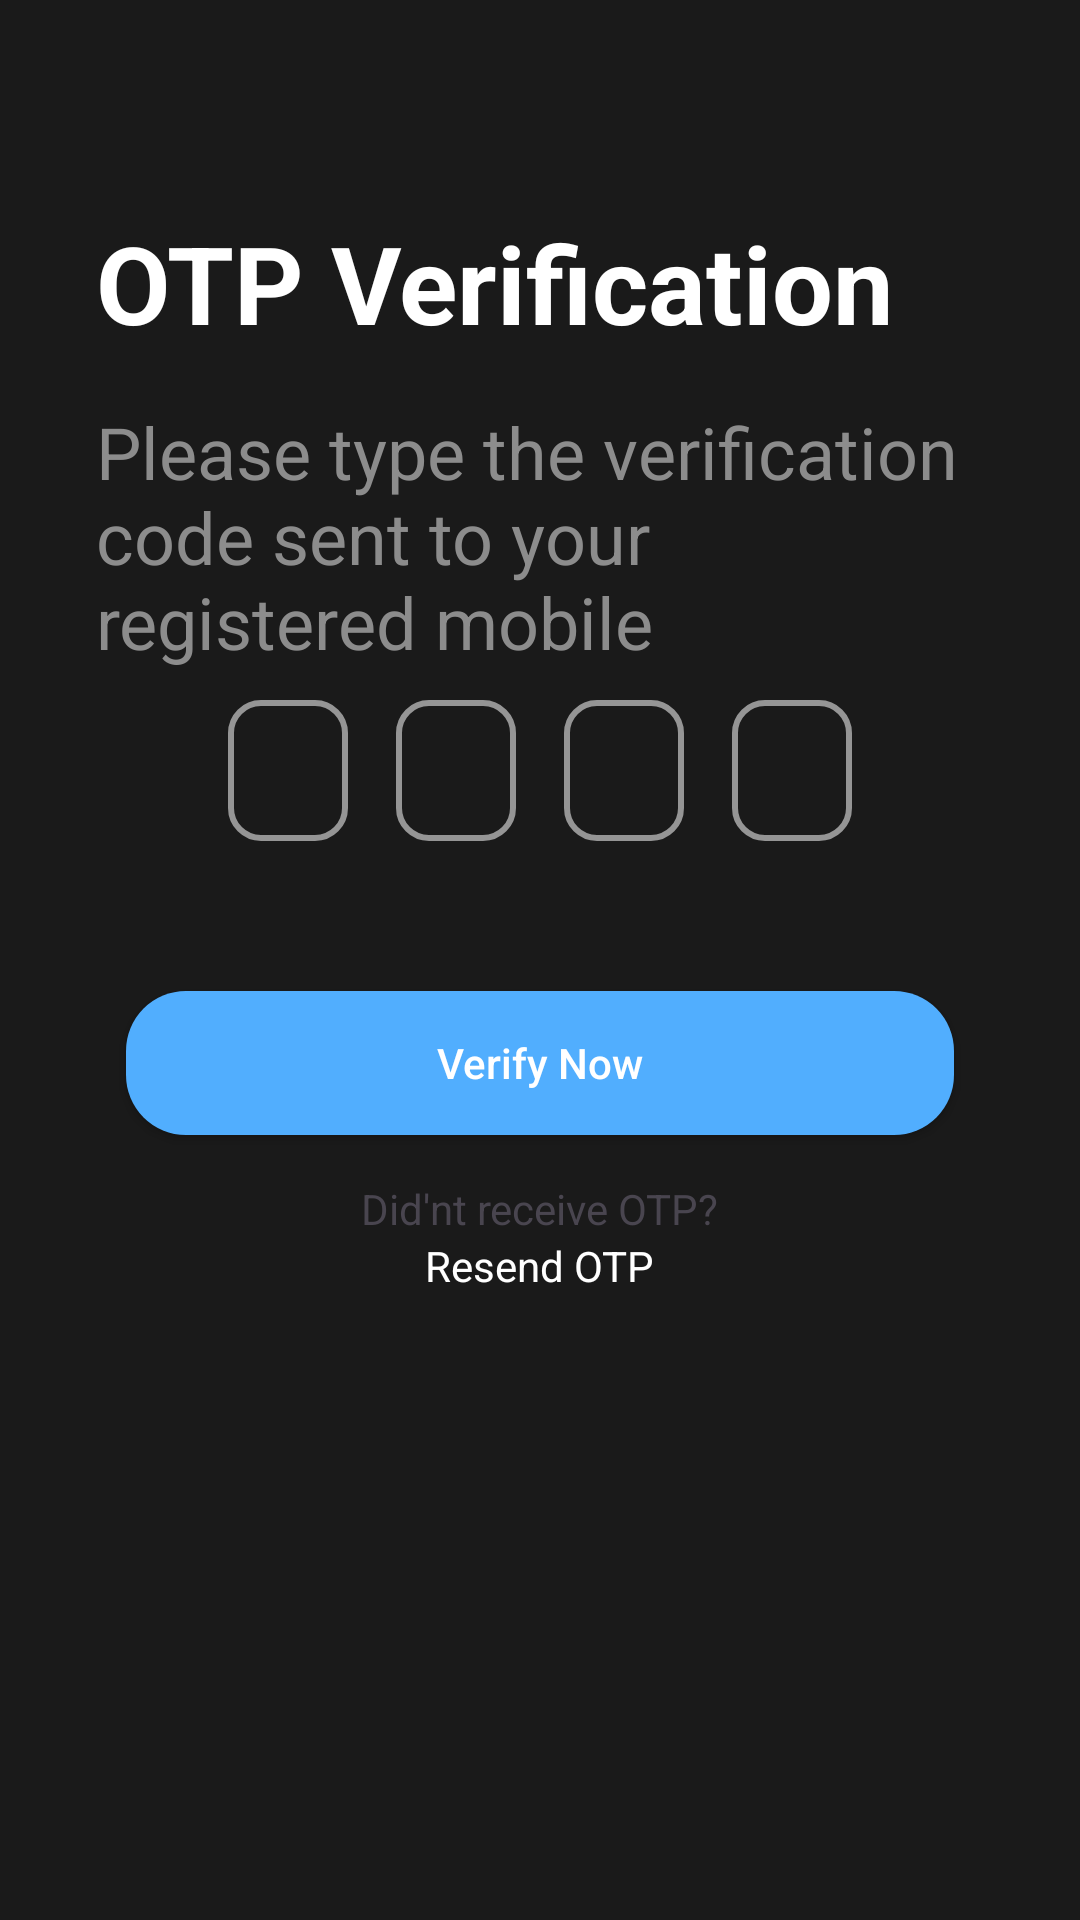

This screen was rendered from an Android layout file. Write that file and the resources it references.
<!-- AndroidManifest.xml: application theme Theme.PHOTOBOMB -->
<!-- res/layout/activity_otpverification.xml -->
<?xml version="1.0" encoding="utf-8"?>
<androidx.constraintlayout.widget.ConstraintLayout xmlns:android="http://schemas.android.com/apk/res/android"
    xmlns:app="http://schemas.android.com/apk/res-auto"
    xmlns:tools="http://schemas.android.com/tools"
    android:layout_width="match_parent"
    android:layout_height="match_parent"
    android:background="@color/app_bg"
    tools:context=".OTPVerification">

    <ImageView
        android:id="@+id/back"
        android:layout_width="wrap_content"
        android:layout_height="wrap_content"
        android:paddingHorizontal="7dp"
        android:paddingVertical="7dp"
        android:layout_marginTop="20dp"
        android:layout_marginStart="10dp"
        app:layout_constraintStart_toStartOf="parent"
        app:layout_constraintTop_toTopOf="parent"
        app:srcCompat="@drawable/back_arrow"
        app:tint="@color/white"
        tools:ignore="MissingConstraints" />

    <LinearLayout
        android:layout_width="match_parent"
        android:layout_height="match_parent"
        android:layout_marginHorizontal="32sp"
        android:layout_marginTop="70dp"
        android:orientation="vertical"
        android:weightSum="100">




        <TextView
            android:layout_width="match_parent"
            android:layout_height="wrap_content"
            android:text="OTP Verification"
            style="@style/Heading"
            />

        <TextView
            android:id="@+id/description"
            android:layout_width="match_parent"
            android:layout_height="wrap_content"
            android:layout_marginTop="16dp"
            android:layout_marginEnd="5dp"
            android:text="Please type the verification code sent to your registered mobile"
            style="@style/Description"
            />

        <LinearLayout
            android:layout_width="wrap_content"
            android:layout_height="wrap_content"
            android:layout_marginTop="10dp"
            android:layout_gravity="center">

            <EditText
                android:id="@+id/OtpBox1"
                android:layout_width="40dp"
                android:layout_height="47dp"
                android:gravity="center"
                android:imeOptions="actionNext"
                android:inputType="number"
                android:maxLength="1"
                android:textColor="@color/white"
                android:textSize="24sp"
                android:textStyle="bold"
                android:importantForAutofill="no"
                android:background="@drawable/otp_box_bg"
                android:layout_marginHorizontal="8dp"
                />

            <EditText
                android:id="@+id/OtpBox2"
                android:layout_width="40dp"
                android:layout_height="47dp"
                android:gravity="center"
                android:imeOptions="actionNext"
                android:inputType="number"
                android:maxLength="1"
                android:textColor="@color/white"
                android:textSize="24sp"
                android:textStyle="bold"
                android:importantForAutofill="no"
                android:background="@drawable/otp_box_bg"
                android:layout_marginHorizontal="8dp"
                />

            <EditText
                android:id="@+id/OtpBox3"
                android:layout_width="40dp"
                android:layout_height="47dp"
                android:gravity="center"
                android:imeOptions="actionNext"
                android:inputType="number"
                android:maxLength="1"
                android:textColor="@color/white"
                android:textSize="24sp"
                android:textStyle="bold"
                android:importantForAutofill="no"
                android:background="@drawable/otp_box_bg"
                android:layout_marginHorizontal="8dp"
                />

            <EditText
                android:id="@+id/OtpBox4"
                android:layout_width="40dp"
                android:layout_height="47dp"
                android:gravity="center"
                android:imeOptions="actionNext"
                android:inputType="number"
                android:maxLength="1"
                android:textColor="@color/white"
                android:textSize="24sp"
                android:textStyle="bold"
                android:importantForAutofill="no"
                android:background="@drawable/otp_box_bg"
                android:layout_marginHorizontal="8dp"
                />

        </LinearLayout>

        <androidx.appcompat.widget.AppCompatButton
            android:id="@+id/verify"
            android:layout_width="match_parent"
            android:layout_height="wrap_content"
            android:textAllCaps="false"
            android:layout_marginTop="50dp"
            android:layout_marginHorizontal="10dp"
            style="@style/Log_button"
            android:text="Verify Now" />

        <LinearLayout
            android:layout_width="wrap_content"
            android:layout_height="wrap_content"
            android:layout_gravity="center"
            android:layout_marginTop="15dp"
            android:orientation="vertical"
            >

            <TextView
                android:layout_width="wrap_content"
                android:layout_height="wrap_content"
                android:text="Did'nt receive OTP?" />

            <TextView
                android:layout_width="wrap_content"
                android:layout_height="wrap_content"
                android:textColor="@color/text_heading"
                android:layout_gravity="center"
                android:text="Resend OTP" />
        </LinearLayout>


    </LinearLayout>
</androidx.constraintlayout.widget.ConstraintLayout>
<!-- resources referenced by this layout -->
<resources>
  <color name="app_bg">#1A1A1A</color>
  <color name="text_heading">#FFFFFF</color>
  <color name="white">#FFFFFFFF</color>
  <!-- drawable otp_box_bg (drawable) -->
  <?xml version="1.0" encoding="utf-8"?>
  <selector xmlns:android="http://schemas.android.com/apk/res/android">
      <item>
          <shape android:shape="rectangle">
              <stroke android:color="#959595" android:width="2dp"/>
              <corners android:radius="10dp"/>
          </shape>
      </item>
  </selector>
  <style name="Description">
          <item name="android:textColor">@color/description</item>
          <item name="android:textSize">24sp</item>
      </style>
  <style name="Heading">
          <item name="android:textSize">36sp</item>
          <item name="android:textColor">@color/text_heading</item>
          <item name="android:textStyle">bold</item>
      </style>
  <style name="Log_button">
          <item name="android:textColor">@color/text_heading</item>
          <item name="android:background">@drawable/button</item>
      </style>
  <style name="Theme.PHOTOBOMB" parent="Base.Theme.PHOTOBOMB">
  
  
          // for three dot menu
          <item name="popupMenuBackground">@drawable/popup_menu_bg</item>
  
          // for pop up menu for all kind of popUp
          <item name="android:popupMenuStyle">@style/popupBGStyle</item>
          <item name="android:textAppearanceSmallPopupMenu">@style/myPopupMenuTextAppearanceSmall</item>
          <item name="android:textAppearanceLargePopupMenu">@style/myPopupMenuTextAppearanceLarge</item>
  
      </style>
  <color name="description">#8C8C8C</color>
  <!-- drawable button (drawable) -->
  <?xml version="1.0" encoding="utf-8"?>
  <selector xmlns:android="http://schemas.android.com/apk/res/android">
      <item>
          <shape android:shape="rectangle">
              <corners android:radius="20dp"/>
              <solid android:color="@color/button"/>
          </shape>
      </item>
  </selector>
  <style name="Base.Theme.PHOTOBOMB" parent="Theme.Material3.Light.NoActionBar">
          
          
      </style>
  <!-- drawable popup_menu_bg (drawable) -->
  <?xml version="1.0" encoding="utf-8"?>
  <selector xmlns:android="http://schemas.android.com/apk/res/android">
      <item>
          <shape android:shape="rectangle">
              <solid android:color="@color/drawerLayout"/>
              <corners android:topRightRadius="10dp"
                  android:bottomLeftRadius="35dp"
                  android:bottomRightRadius="35dp"
                  android:topLeftRadius="35dp"/>
          </shape>
      </item>
  </selector>
  <style name="popupBGStyle" parent="@style/TextAppearance.AppCompat.Widget.PopupMenu.Small">
          <item name="android:popupBackground">@drawable/popup_menu_bg</item>
          <item name="android:textColor">@color/white</item>
          <item name="android:itemTextAppearance">@color/white</item>
      </style>
  <style name="myPopupMenuTextAppearanceSmall" parent="@style/TextAppearance.AppCompat.Widget.PopupMenu.Small">
          <item name="android:textColor">#ffffff</item>
      </style>
  <style name="myPopupMenuTextAppearanceLarge" parent="@style/TextAppearance.AppCompat.Widget.PopupMenu.Large">
          <item name="android:textColor">#ffffff</item>
      </style>
  <color name="button">#51AEFE</color>
  <color name="drawerLayout">#303030</color>
</resources>
